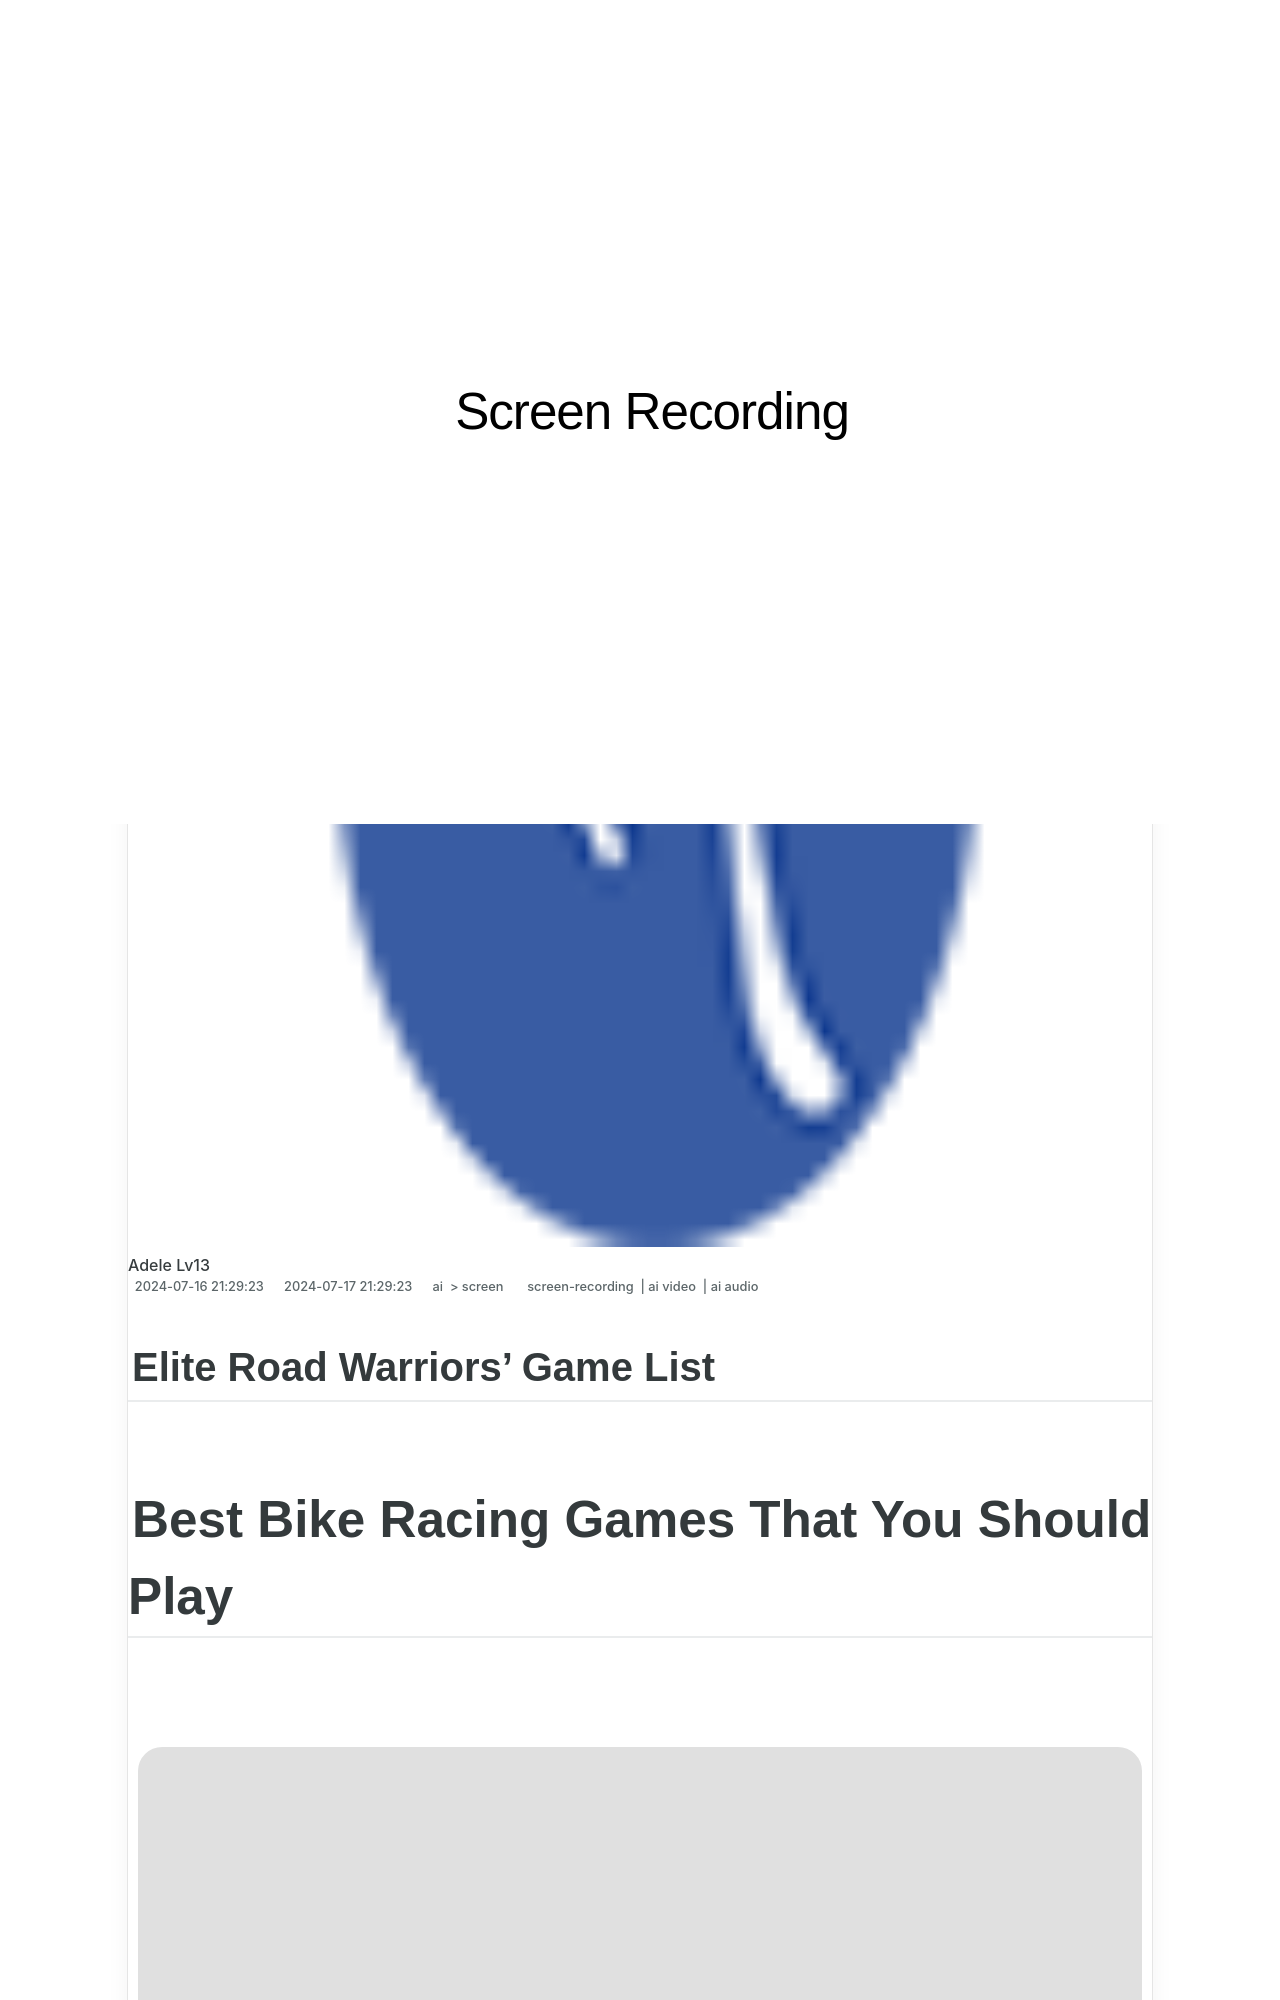

repository: techidaily/site-screen-recording · page: new-2024-approved-elite-road-warriors-game-list/index.html · generator: jekyll

---
title: "\"[New] 2024 Approved  Elite Road Warriors' Game List\""
date: 2024-07-16T21:29:23.385Z
updated: 2024-07-17T21:29:23.385Z
tags: 
  - screen-recording
  - ai video
  - ai audio
categories: 
  - ai
  - screen
description: "\"This Article Describes [New] 2024 Approved: Elite Road Warriors' Game List\""
excerpt: "\"This Article Describes [New] 2024 Approved: Elite Road Warriors' Game List\""
keywords: "Elite RW Rides,Premium Motorcycle Routes,Ultimate Bike Journeys,Top Cyclists Paths,Elite Road Adventures,Champion Bikers' Tracks,Premier Racing Circuits"
thumbnail: https://thmb.techidaily.com/8530b2fd89e3e28803e6b6f24f28af836c48a65e9da7986f6cee296d3fed5998.jpg
---

## Elite Road Warriors' Game List

# Best Bike Racing Games That You Should Play

<!-- affiliate ads begin -->
<a href="https://appsumo.8odi.net/c/5597632/2075471/7443" target="_top" id="2075471"><img src="//a.impactradius-go.com/display-ad/7443-2075471" border="0" alt="" width="1200" height="600"/></a><img height="0" width="0" src="https://appsumo.8odi.net/i/5597632/2075471/7443" style="position:absolute;visibility:hidden;" border="0" />
<!-- affiliate ads end -->
![author avatar](https://images.wondershare.com/filmora/article-images/ollie-mattison.jpg)
